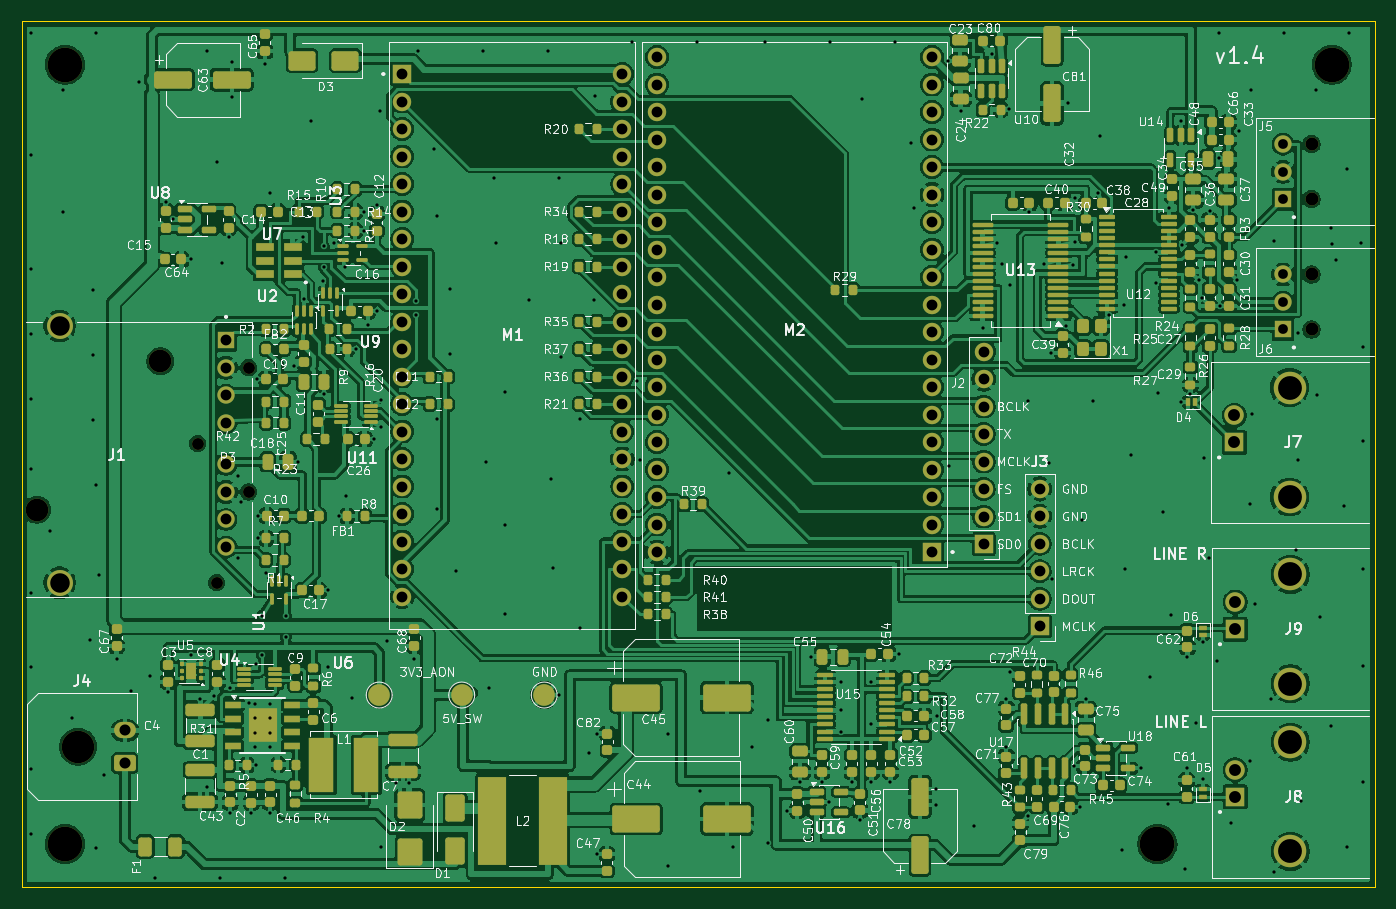
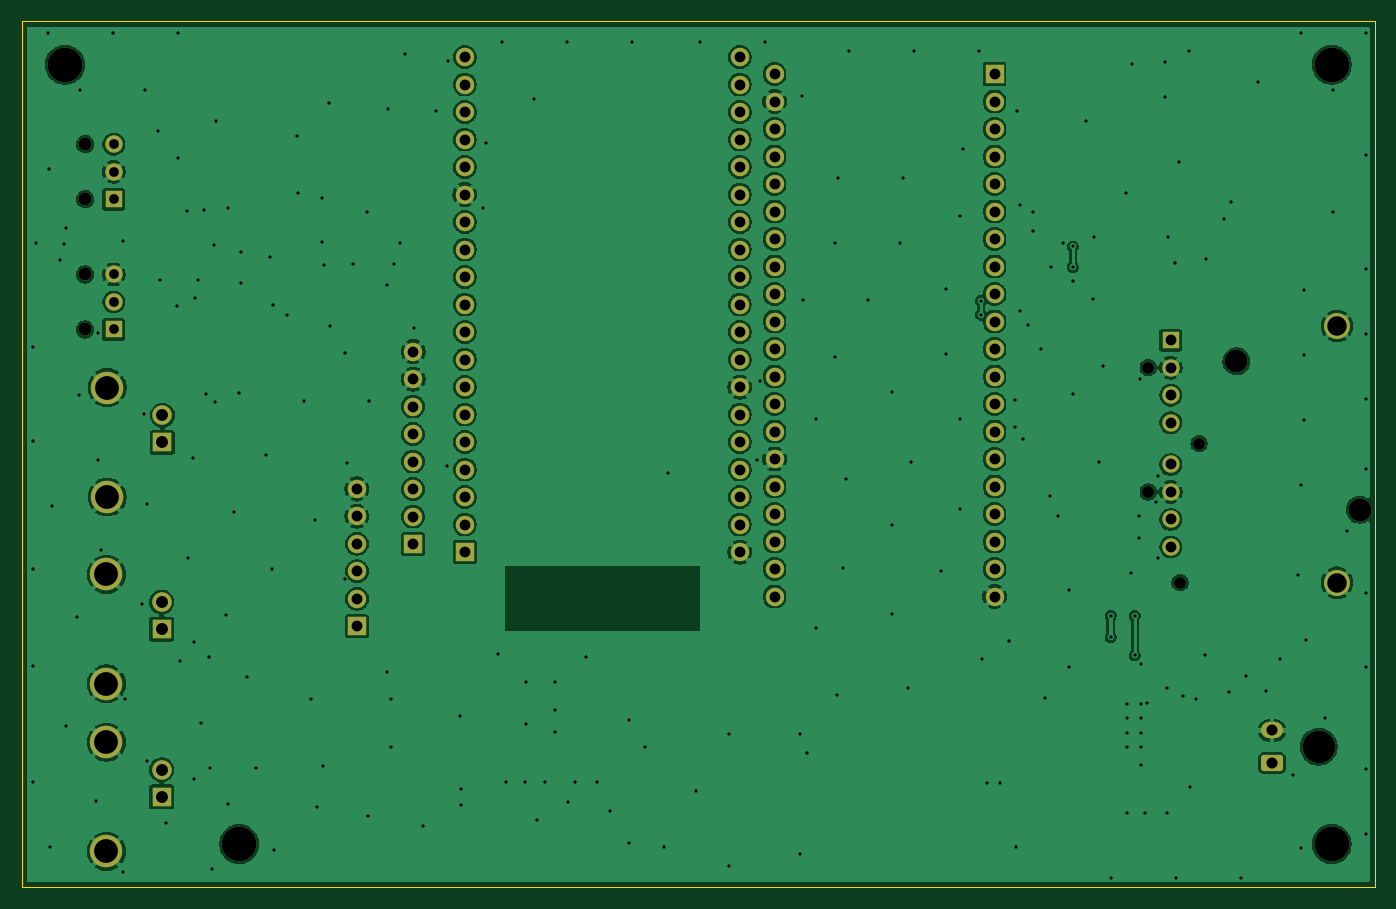
Circuit board: 9 layer files. Board 125.0 x 80.0 mm.
- bottom_copper: most_listener-B_Cu.gbl (223889 bytes)
- bottom_mask: most_listener-B_Mask.gbs (5120 bytes)
- outline: most_listener-Edge_Cuts.gm1 (623 bytes)
- top_copper: most_listener-F_Cu.gtl (587008 bytes)
- top_mask: most_listener-F_Mask.gts (23746 bytes)
- paste: most_listener-F_Paste.gtp (19559 bytes)
- top_silk: most_listener-F_Silkscreen.gto (312501 bytes)
- drill: most_listener-NPTH.drl (784 bytes)
- drill: most_listener-PTH.drl (6472 bytes)

=== bottom_copper: most_listener-B_Cu.gbl (223889 bytes, source omitted) ===
=== bottom_mask: most_listener-B_Mask.gbs ===
%TF.GenerationSoftware,KiCad,Pcbnew,10.0.6*%
%TF.CreationDate,2026-10-02T00:00:00+00:00*%
%TF.ProjectId,most_listener,6d6f7374-5f6c-4697-9374-656e65722e6b,1.4*%
%TF.SameCoordinates,Original*%
%TF.FileFunction,Soldermask,Bot*%
%TF.FilePolarity,Negative*%
%FSLAX46Y46*%
G04 Gerber Fmt 4.6, Leading zero omitted, Abs format (unit mm)*
G04 Created by KiCad (PCBNEW 10.0.6) date 2026-10-02 00:00:00*
%MOMM*%
%LPD*%
G01*
G04 APERTURE LIST*
G04 Aperture macros list*
%AMRoundRect*
0 Rectangle with rounded corners*
0 $1 Rounding radius*
0 $2 $3 $4 $5 $6 $7 $8 $9 X,Y pos of 4 corners*
0 Add a 4 corners polygon primitive as box body*
4,1,4,$2,$3,$4,$5,$6,$7,$8,$9,$2,$3,0*
0 Add four circle primitives for the rounded corners*
1,1,$1+$1,$2,$3*
1,1,$1+$1,$4,$5*
1,1,$1+$1,$6,$7*
1,1,$1+$1,$8,$9*
0 Add four rect primitives between the rounded corners*
20,1,$1+$1,$2,$3,$4,$5,0*
20,1,$1+$1,$4,$5,$6,$7,0*
20,1,$1+$1,$6,$7,$8,$9,0*
20,1,$1+$1,$8,$9,$2,$3,0*%
G04 Aperture macros list end*
%ADD10C,1.200000*%
%ADD11R,1.600000X1.600000*%
%ADD12C,1.600000*%
%ADD13R,1.700000X1.700000*%
%ADD14C,1.700000*%
%ADD15R,1.800000X1.800000*%
%ADD16C,3.000000*%
%ADD17C,1.800000*%
%ADD18C,3.200000*%
%ADD19RoundRect,0.250001X0.759999X-0.499999X0.759999X0.499999X-0.759999X0.499999X-0.759999X-0.499999X0*%
%ADD20O,2.020000X1.500000*%
%ADD21C,1.100000*%
%ADD22C,2.100000*%
%ADD23C,2.400000*%
G04 APERTURE END LIST*
D10*
%TO.C,J6*%
X119130000Y-28464000D03*
X119130000Y-23384000D03*
D11*
X116500000Y-28464000D03*
D12*
X116500000Y-25924000D03*
X116500000Y-23384000D03*
%TD*%
D10*
%TO.C,J5*%
X119130000Y-16433800D03*
X119130000Y-11353800D03*
D11*
X116500000Y-16433800D03*
D12*
X116500000Y-13893800D03*
X116500000Y-11353800D03*
%TD*%
D13*
%TO.C,J3*%
X94030800Y-55880000D03*
D14*
X94030800Y-53340000D03*
X94030800Y-50800000D03*
X94030800Y-48260000D03*
X94030800Y-45720000D03*
X94030800Y-43180000D03*
%TD*%
D13*
%TO.C,M2*%
X84074000Y-49022000D03*
D14*
X84074000Y-46482000D03*
X84074000Y-43942000D03*
X84074000Y-41402000D03*
X84074000Y-38862000D03*
X84074000Y-36322000D03*
X84074000Y-33782000D03*
X84074000Y-31242000D03*
X84074000Y-28702000D03*
X84074000Y-26162000D03*
X84074000Y-23622000D03*
X84074000Y-21082000D03*
X84074000Y-18542000D03*
X84074000Y-16002000D03*
X84074000Y-13462000D03*
X84074000Y-10922000D03*
X84074000Y-8382000D03*
X84074000Y-5842000D03*
X84074000Y-3302000D03*
X58674000Y-49022000D03*
X58674000Y-46482000D03*
X58674000Y-43942000D03*
X58674000Y-41402000D03*
X58674000Y-38862000D03*
X58674000Y-36322000D03*
X58674000Y-33782000D03*
X58674000Y-31242000D03*
X58674000Y-28702000D03*
X58674000Y-26162000D03*
X58674000Y-23622000D03*
X58674000Y-21082000D03*
X58674000Y-18542000D03*
X58674000Y-16002000D03*
X58674000Y-13462000D03*
X58674000Y-10922000D03*
X58674000Y-8382000D03*
X58674000Y-5842000D03*
X58674000Y-3302000D03*
%TD*%
D15*
%TO.C,J8*%
X112074000Y-71630000D03*
D16*
X117174000Y-76680000D03*
X117174000Y-66580000D03*
D17*
X112074000Y-69130000D03*
%TD*%
D15*
%TO.C,J9*%
X112074000Y-56136000D03*
D16*
X117174000Y-61186000D03*
X117174000Y-51086000D03*
D17*
X112074000Y-53636000D03*
%TD*%
D18*
%TO.C,H3*%
X4000000Y-76000000D03*
%TD*%
D16*
%TO.C,J4*%
X5200000Y-67000000D03*
D19*
X9520000Y-68500000D03*
D20*
X9520000Y-65500000D03*
%TD*%
D18*
%TO.C,H1*%
X4000000Y-4000000D03*
%TD*%
%TO.C,H2*%
X121000000Y-4000000D03*
%TD*%
D13*
%TO.C,J2*%
X88849200Y-48285400D03*
D14*
X88849200Y-45745400D03*
X88849200Y-43205400D03*
X88849200Y-40665400D03*
X88849200Y-38125400D03*
X88849200Y-35585400D03*
X88849200Y-33045400D03*
X88849200Y-30505400D03*
%TD*%
D15*
%TO.C,J7*%
X111998800Y-38887400D03*
D16*
X117098800Y-43937400D03*
X117098800Y-33837400D03*
D17*
X111998800Y-36387400D03*
%TD*%
D21*
%TO.C,J1*%
X18000000Y-51850000D03*
D22*
X1400000Y-45100000D03*
D21*
X20950000Y-43470000D03*
X16250000Y-39000000D03*
X20950000Y-31990000D03*
D22*
X12800000Y-31400000D03*
D23*
X3500000Y-51850000D03*
X3500000Y-28150000D03*
D11*
X18870000Y-29450000D03*
D12*
X18870000Y-31990000D03*
X18870000Y-34530000D03*
X18870000Y-37070000D03*
X18870000Y-40930000D03*
X18870000Y-43470000D03*
X18870000Y-46010000D03*
X18870000Y-48550000D03*
%TD*%
D13*
%TO.C,M1*%
X35140000Y-4870000D03*
D14*
X35140000Y-7410000D03*
X35140000Y-9950000D03*
X35140000Y-12490000D03*
X35140000Y-15030000D03*
X35140000Y-17570000D03*
X35140000Y-20110000D03*
X35140000Y-22650000D03*
X35140000Y-25190000D03*
X35140000Y-27730000D03*
X35140000Y-30270000D03*
X35140000Y-32810000D03*
X35140000Y-35350000D03*
X35140000Y-37890000D03*
X35140000Y-40430000D03*
X35140000Y-42970000D03*
X35140000Y-45510000D03*
X35140000Y-48050000D03*
X35140000Y-50590000D03*
X35140000Y-53130000D03*
X55460000Y-4870000D03*
X55460000Y-7410000D03*
X55460000Y-9950000D03*
X55460000Y-12490000D03*
X55460000Y-15030000D03*
X55460000Y-17570000D03*
X55460000Y-20110000D03*
X55460000Y-22650000D03*
X55460000Y-25190000D03*
X55460000Y-27730000D03*
X55460000Y-30270000D03*
X55460000Y-32810000D03*
X55460000Y-35350000D03*
X55460000Y-37890000D03*
X55460000Y-40430000D03*
X55460000Y-42970000D03*
X55460000Y-45510000D03*
X55460000Y-48050000D03*
X55460000Y-50590000D03*
X55460000Y-53130000D03*
%TD*%
D18*
%TO.C,H4*%
X104902000Y-76000000D03*
%TD*%
M02*

=== outline: most_listener-Edge_Cuts.gm1 ===
%TF.GenerationSoftware,KiCad,Pcbnew,10.0.6*%
%TF.CreationDate,2026-10-02T00:00:00+00:00*%
%TF.ProjectId,most_listener,6d6f7374-5f6c-4697-9374-656e65722e6b,1.4*%
%TF.SameCoordinates,Original*%
%TF.FileFunction,Profile,NP*%
%FSLAX46Y46*%
G04 Gerber Fmt 4.6, Leading zero omitted, Abs format (unit mm)*
G04 Created by KiCad (PCBNEW 10.0.6) date 2026-10-02 00:00:00*
%MOMM*%
%LPD*%
G01*
G04 APERTURE LIST*
%TA.AperFunction,Profile*%
%ADD10C,0.100000*%
%TD*%
G04 APERTURE END LIST*
D10*
X0Y0D02*
X125000000Y0D01*
X0Y-80000000D02*
X0Y0D01*
X125000000Y0D02*
X125000000Y-80000000D01*
X125000000Y-80000000D02*
X0Y-80000000D01*
M02*

=== top_copper: most_listener-F_Cu.gtl (587008 bytes, source omitted) ===
=== top_mask: most_listener-F_Mask.gts (23746 bytes, source omitted) ===
=== paste: most_listener-F_Paste.gtp (19559 bytes, source omitted) ===
=== top_silk: most_listener-F_Silkscreen.gto (312501 bytes, source omitted) ===
=== drill: most_listener-NPTH.drl ===
M48
; DRILL file KiCad 10.0.6 date 2026-10-02T00:00:00
; FORMAT={-:-/ absolute / metric / decimal}
; #@! TF.CreationDate,2026-10-02T00:00:00+00:00
; #@! TF.GenerationSoftware,Kicad,Pcbnew,10.0.6
; #@! TF.FileFunction,NonPlated,1,2,NPTH
FMAT,2
METRIC
; #@! TA.AperFunction,NonPlated,NPTH,ComponentDrill
T1C1.100
; #@! TA.AperFunction,NonPlated,NPTH,ComponentDrill
T2C1.200
; #@! TA.AperFunction,NonPlated,NPTH,ComponentDrill
T3C2.100
; #@! TA.AperFunction,NonPlated,NPTH,ComponentDrill
T4C3.000
; #@! TA.AperFunction,NonPlated,NPTH,ComponentDrill
T5C3.200
%
G90
G05
T1
X16.25Y-39.0
X18.0Y-51.85
X20.95Y-31.99
X20.95Y-43.47
T2
X119.13Y-11.354
X119.13Y-16.434
X119.13Y-23.384
X119.13Y-28.464
T3
X1.4Y-45.1
X12.8Y-31.4
T4
X5.2Y-67.0
T5
X4.0Y-4.0
X4.0Y-76.0
X104.902Y-76.0
X121.0Y-4.0
M30

=== drill: most_listener-PTH.drl (6472 bytes, source omitted) ===
